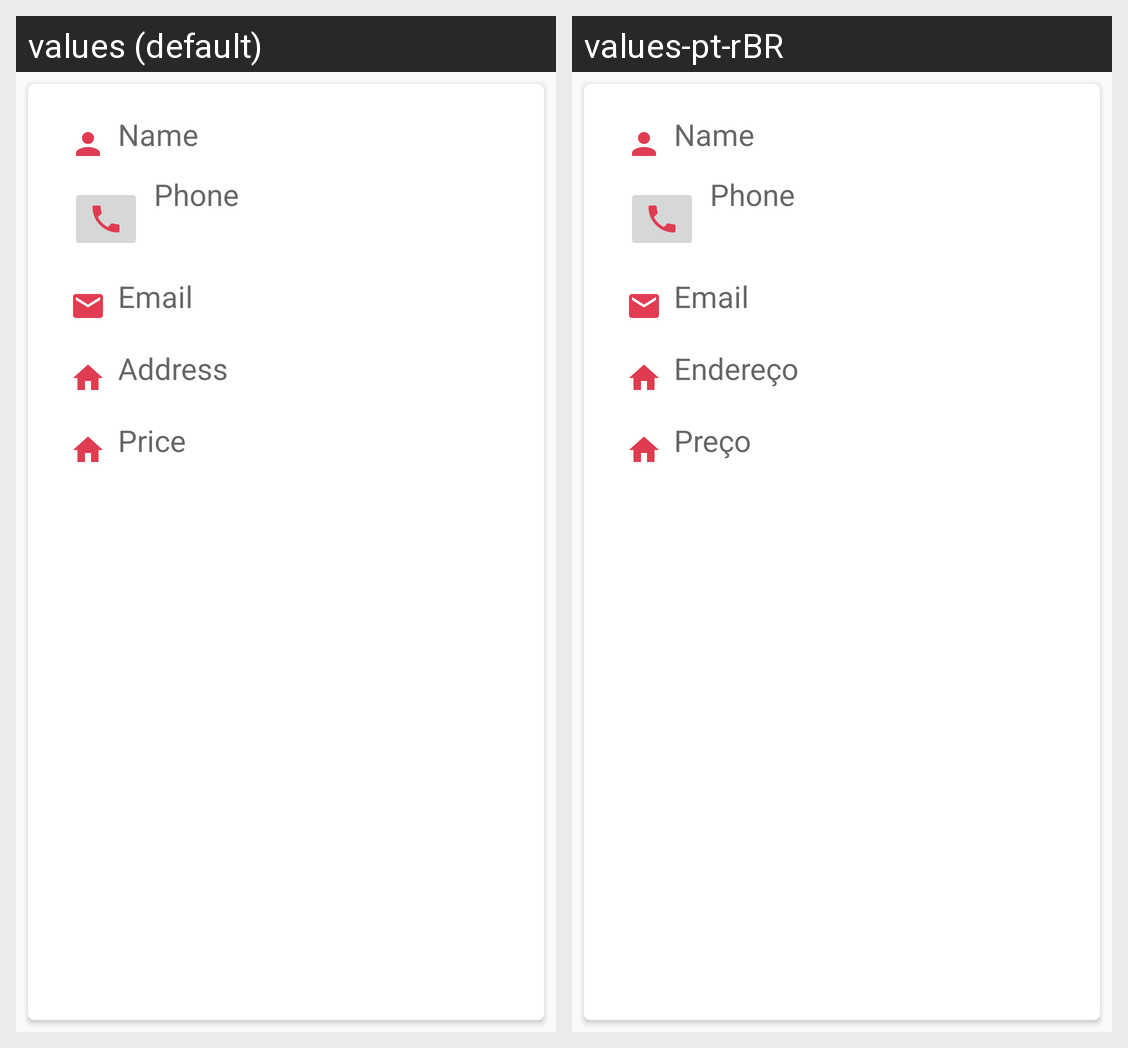

For this localized Android screen grid, give each drawn string resource with its value in every locale shown.
Android screen res/layout/fragment_client_detail.xml rendered under 2 locales, left to right: values (default), values-pt-rBR. Device: Nexus 5 (rendered at 1080×1920; each locale shown at half size, 540×960, under a caption strip naming it); theme AppTheme.
Strings drawn on this screen, with the default value and each locale's value (text and hints the layout hard-codes, and strings that could not be matched under every locale, appear in the picture but are not listed):

address
  values: Address
  values-pt-rBR: Endereço

price
  values: Price
  values-pt-rBR: Preço
